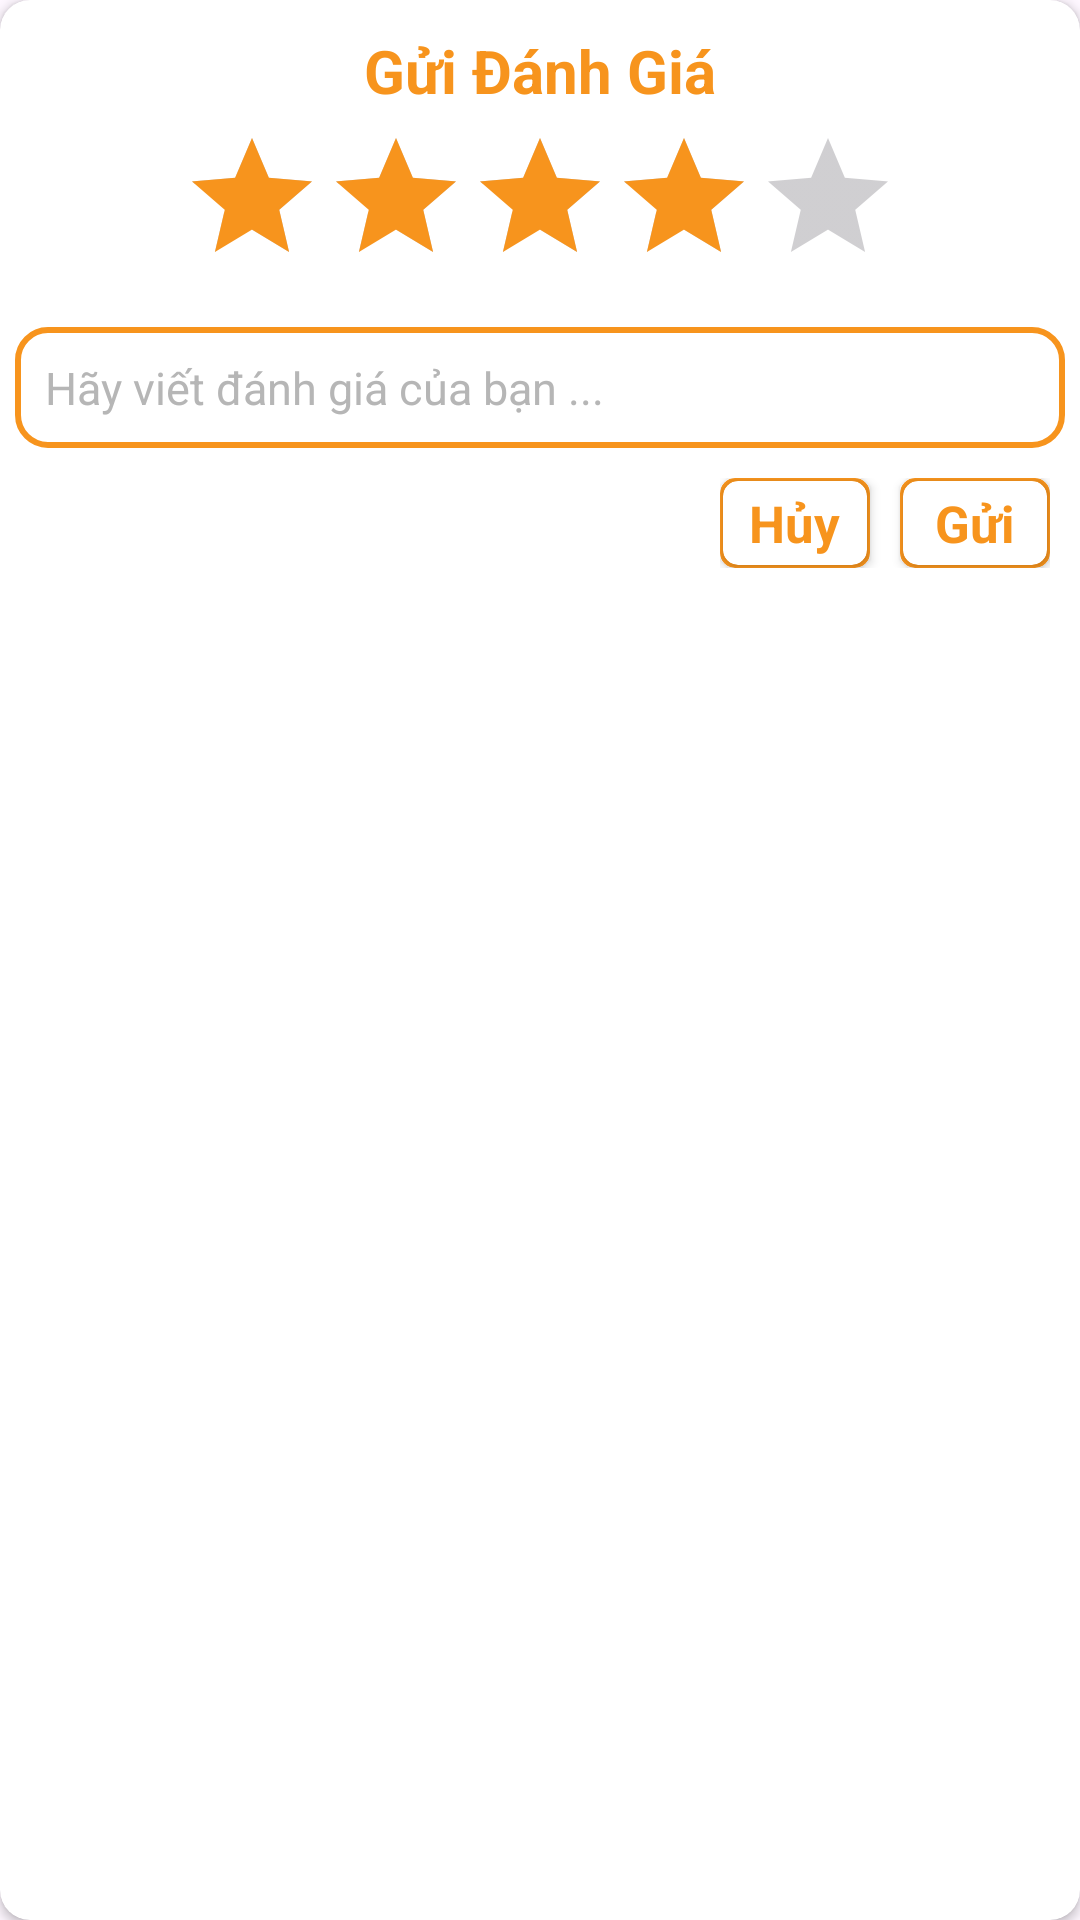

The Android layout XML behind this screen, and the referenced resources:
<!-- AndroidManifest.xml: application theme Theme.FBook_App -->
<!-- res/layout/danhgia_layout.xml -->
<?xml version="1.0" encoding="utf-8"?>
<androidx.cardview.widget.CardView xmlns:android="http://schemas.android.com/apk/res/android"
    xmlns:app="http://schemas.android.com/apk/res-auto"
    android:layout_width="match_parent"
    android:layout_height="wrap_content"
    android:layout_margin="10dp"
    android:backgroundTint="@color/white"
    app:cardCornerRadius="10dp">

    <RelativeLayout
        android:layout_width="match_parent"
        android:layout_height="wrap_content"
        android:orientation="vertical">

        <TextView
            android:id="@+id/tv1"
            android:layout_width="wrap_content"
            android:layout_height="wrap_content"
            android:layout_alignParentTop="true"
            android:layout_centerInParent="true"
            android:layout_gravity="center"
            android:layout_marginTop="10dp"
            android:text="Gửi Đánh Giá"
            android:textColor="@color/Cam"
            android:textSize="20dp"
            android:textStyle="bold" />

        <RatingBar
            android:id="@+id/rating_bar_up"
            android:layout_width="wrap_content"
            android:layout_height="wrap_content"
            android:layout_below="@+id/tv1"
            android:layout_centerInParent="true"
            android:layout_gravity="center"
            android:layout_margin="5dp"
            android:progressTint="@color/Cam"
            android:rating="4"
            android:secondaryProgressTint="@color/white" />

        <EditText
            android:id="@+id/comment_up"
            android:layout_width="match_parent"
            android:layout_height="wrap_content"
            android:layout_below="@+id/rating_bar_up"
            android:layout_marginStart="5dp"
            android:layout_marginLeft="10dp"
            android:layout_marginTop="5dp"
            android:layout_marginEnd="5dp"
            android:layout_marginRight="10dp"
            android:layout_marginBottom="5dp"
            android:background="@drawable/background_edit_text"
            android:hint="Hãy viết đánh giá của bạn ..."
            android:padding="10dp"
            android:textColor="@color/black"
            android:textColorHint="@color/xam"
            android:textSize="15dp" />

        <LinearLayout
            android:layout_marginRight="10dp"
            android:layout_marginTop="5dp"
            android:layout_marginBottom="10dp"
            android:layout_alignParentRight="true"
            android:layout_width="wrap_content"
            android:layout_height="wrap_content"
            android:layout_below="@+id/comment_up"
            android:orientation="horizontal">

            <androidx.cardview.widget.CardView
                android:id="@+id/btn_Huy"
                app:cardCornerRadius="5dp"
                android:backgroundTint="@color/Cam"
                android:layout_width="50dp"
                android:layout_height="30dp">

                <androidx.cardview.widget.CardView
                    android:layout_margin="1dp"
                    app:cardCornerRadius="5dp"
                    android:backgroundTint="@color/white"
                    android:layout_width="match_parent"
                    android:layout_height="match_parent">

                    <TextView
                        android:layout_gravity="center"
                        android:layout_width="wrap_content"
                        android:layout_height="wrap_content"
                        android:text="Hủy"
                        android:textColor="@color/Cam"
                        android:textSize="17dp"
                        android:textStyle="bold" />
                </androidx.cardview.widget.CardView>
            </androidx.cardview.widget.CardView>

            <androidx.cardview.widget.CardView
                android:id="@+id/btn_Gui"
                android:layout_marginLeft="10dp"
                app:cardCornerRadius="5dp"
                android:backgroundTint="@color/Cam"
                android:layout_width="50dp"
                android:layout_height="30dp">

                <androidx.cardview.widget.CardView
                    android:layout_margin="1dp"
                    app:cardCornerRadius="5dp"
                    android:backgroundTint="@color/white"
                    android:layout_width="match_parent"
                    android:layout_height="match_parent">

                    <TextView
                        android:layout_gravity="center"
                        android:layout_width="wrap_content"
                        android:layout_height="wrap_content"
                        android:text="Gửi"
                        android:textColor="@color/Cam"
                        android:textSize="17dp"
                        android:textStyle="bold" />
                </androidx.cardview.widget.CardView>
            </androidx.cardview.widget.CardView>
        </LinearLayout>

    </RelativeLayout>
</androidx.cardview.widget.CardView>
<!-- resources referenced by this layout -->
<resources>
  <color name="Cam">#F7941D</color>
  <color name="black">#FF000000</color>
  <color name="white">#FFFFFFFF</color>
  <color name="xam">#B6B6B6</color>
  <!-- drawable background_edit_text (drawable) -->
  <?xml version="1.0" encoding="utf-8"?>
  <shape xmlns:android="http://schemas.android.com/apk/res/android">
  <solid
      android:color="@color/white"
  
      />
      <corners
          android:radius="10dp"
          />
      <stroke
          android:width="2dp"
      android:color="#F7941D"
      />
  </shape>
  <style name="Theme.FBook_App" parent="Base.Theme.FBook_App" />
  <style name="Base.Theme.FBook_App" parent="Theme.Material3.DayNight.NoActionBar">
          
          
      </style>
</resources>
